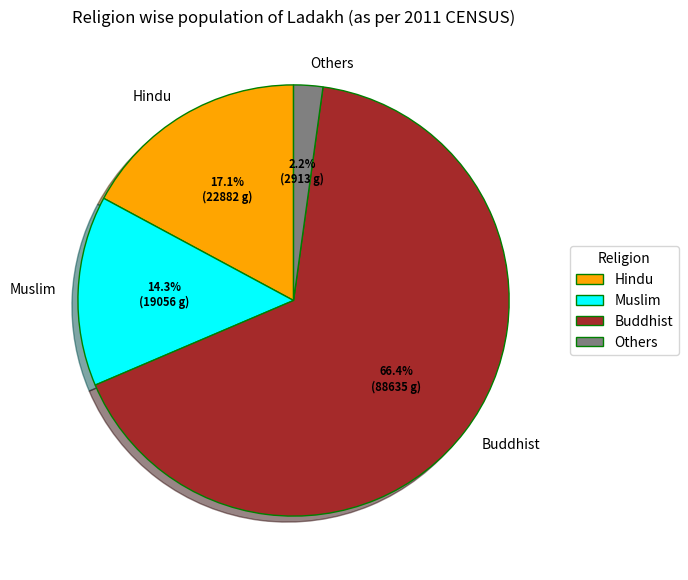

Here is the Python script that generated this plot:
# Import libraries 
import numpy as np 
import matplotlib.pyplot as plt 


# Creating dataset 
religion = ['Hindu', 'Muslim',  
		'Buddhist', 'Others'] 

data = [22882, 19057, 88635, 2913] 



# Creating color parameters 
colors = ( "orange", "cyan", "brown", 
		"grey", "indigo", "beige") 

# Wedge properties 
wp = { 'linewidth' : 1, 'edgecolor' : "green" } 

# Creating autocpt arguments 
def func(pct, allvalues): 
	absolute = int(pct / 100.*np.sum(allvalues)) 
	return "{:.1f}%\n({:d} g)".format(pct, absolute) 

# Creating plot 
fig, ax = plt.subplots(figsize =(10, 7)) 
wedges, texts, autotexts = ax.pie(data, 
								autopct = lambda pct: func(pct, data), 
								labels = religion, 
								shadow = True, 
								colors = colors, 
								startangle = 90, 
								wedgeprops = wp, 
								textprops = dict(color ="black")) 

# Adding legend 
ax.legend(wedges, religion, 
		title ="Religion", 
		loc ="center left", 
		bbox_to_anchor =(1, 0, 0.5, 1)) 

plt.setp(autotexts, size = 8, weight ="bold") 
ax.set_title("Religion wise population of Ladakh (as per 2011 CENSUS)") 

# show plot 
plt.show() 

